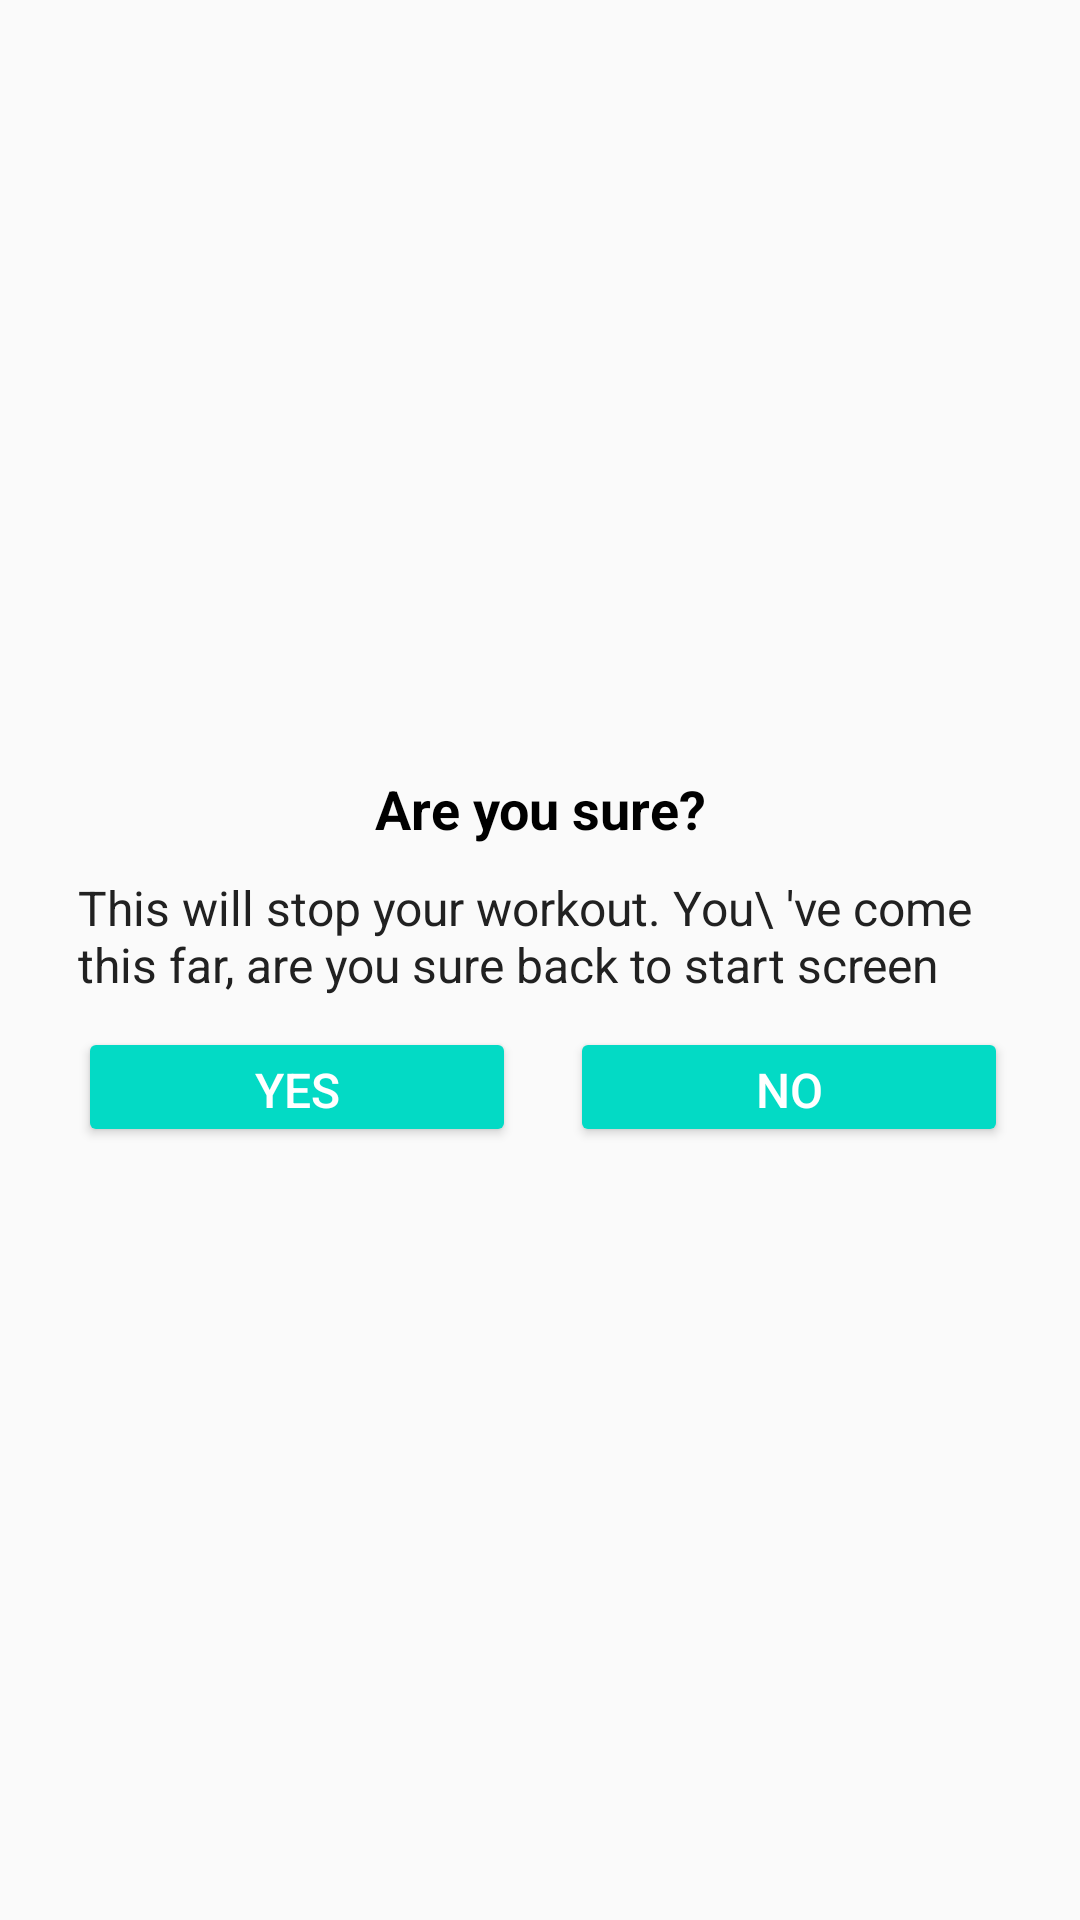

Android layout source for this screen:
<!-- AndroidManifest.xml: application theme Theme.7MinWorkOut -->
<!-- res/layout/dialog_custom_back_confirmation.xml -->
<?xml version="1.0" encoding="utf-8"?>
<LinearLayout xmlns:android="http://schemas.android.com/apk/res/android"
    android:layout_width="match_parent"
    android:layout_height="wrap_content"
    android:gravity="center"
    android:orientation="vertical"
    android:padding="16dp">

    <TextView
        android:layout_width="match_parent"
        android:layout_height="wrap_content"
        android:gravity="center"
        android:text="Are you sure?"
        android:textColor="@color/black"
        android:textSize="18sp"
        android:textStyle="bold"/>
    
    <TextView
        android:layout_width="match_parent"
        android:layout_height="wrap_content"
        android:layout_marginStart="10dp"
        android:layout_marginTop="10dp"
        android:layout_marginEnd="10dp"
        android:layout_gravity="center"
        android:text="This will stop your workout. You\ 've come this far, are you sure back to start screen"
        android:textColor="#212121"
        android:textSize="16dp"/>

    <LinearLayout
        android:layout_width="match_parent"
        android:layout_height="wrap_content"
        android:layout_marginTop="10dp"
        android:orientation="horizontal">

        <Button
            android:id="@+id/btnYes"
            android:layout_width="0dp"
            android:layout_height="40dp"
            android:layout_marginHorizontal="10dp"
            android:layout_weight="1"
            android:backgroundTint="@color/colorAccent"
            android:gravity="center"
            android:text="YES"
            android:textColor="#FFFFFF"
            android:textSize="16sp"/>

        <Button
            android:id="@+id/btnNo"
            android:layout_width="0dp"
            android:layout_height="40dp"
            android:layout_marginHorizontal="8dp"
            android:layout_weight="1"
            android:backgroundTint="@color/colorAccent"
            android:gravity="center"
            android:text="NO"
            android:textColor="#FFFFFF"
            android:textSize="16sp"/>




    </LinearLayout>

        
</LinearLayout>
<!-- resources referenced by this layout -->
<resources>
  <style name="Theme.7MinWorkOut" parent="Theme.MaterialComponents.Light.NoActionBar.Bridge">
          
          <item name="colorPrimary">@color/purple_500</item>
          <item name="colorPrimaryVariant">@color/purple_700</item>
          <item name="colorOnPrimary">@color/white</item>
          
          <item name="colorSecondary">@color/teal_200</item>
          <item name="colorSecondaryVariant">@color/teal_700</item>
          <item name="colorOnSecondary">@color/black</item>
          
          <item name="android:statusBarColor">?attr/colorPrimaryVariant</item>
          
      </style>
  <!-- not gathered from this repository: default colours our renderer supplied (Android Studio template values) -->
  <color name="purple_500">#FF6200EE</color>
  <color name="purple_700">#FF3700B3</color>
  <color name="teal_200">#FF03DAC5</color>
  <color name="teal_700">#FF018786</color>
  <color name="black">#FF000000</color>
  <color name="white">#FFFFFFFF</color>
  <color name="colorAccent">#FF03DAC5</color>
</resources>
